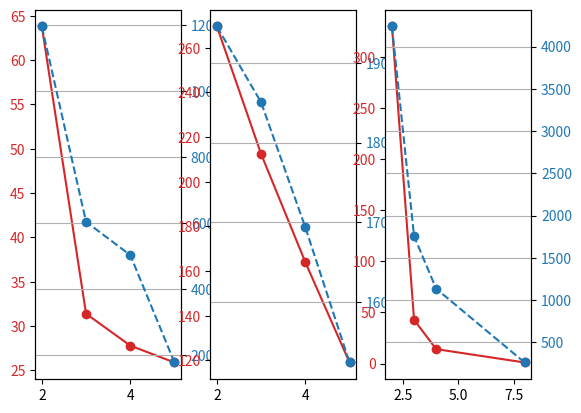

Here is the Python script that generated this plot:
import numpy as np
import matplotlib.pyplot as plt
"""concrete column"""
# Create some mock data
data1 = [2,3,4,5]
data2 = [1197,604,503,177]
data3 = [63.8,31.4,27.8,25.9]

ax1 = plt.subplot(131)
color = 'tab:red'
ax1.plot(data1, data3, color=color,marker='o')
ax1.tick_params(axis='y', labelcolor=color)

ax2 = ax1.twinx()  # instantiate a second axes that shares the same x-axis
color = 'tab:blue'
ax2.plot(data1, data2, color=color,marker='o',linestyle = '--')
ax2.tick_params(axis='y', labelcolor=color)
ax2.grid(axis='both')
#fig.tight_layout()  # otherwise the right y-label is slightly clipped

"""reaction wall"""
data1 = [2,3,4,5]
data2 = [19454,18503,16939,15246]
data3 = [269.5,212.4,164.0,119.1]

ax3 = plt.subplot(132)
color = 'tab:red'
ax3.plot(data1, data3, color=color,marker='o')
ax3.tick_params(axis='y', labelcolor=color)

ax4 = ax3.twinx()  # instantiate a second axes that shares the same x-axis

color = 'tab:blue'
ax4.plot(data1, data2, color=color,marker='o',linestyle = '--')
ax4.tick_params(axis='y', labelcolor=color)
ax4.grid(axis='both')
#fig.tight_layout()  # otherwise the right y-label is slightly clipped

"""timber struct"""
data1 = [2,3,4,8]
data2 = [4238,1757,1135,262]
data3 = [329.56,42.67,14.07,1.02]

ax5 = plt.subplot(133)
color = 'tab:red'
ax5.plot(data1, data3, color=color, marker='o')
ax5.tick_params(axis='y', labelcolor=color)

ax6 = ax5.twinx()  # instantiate a second axes that shares the same x-axis

color = 'tab:blue'
ax6.plot(data1, data2, color=color,marker='o',linestyle = '--' )
ax6.tick_params(axis='y', labelcolor=color)
#fig.tight_layout()  # otherwise the right y-label is slightly clipped
ax6.grid(axis='both')
plt.show()
